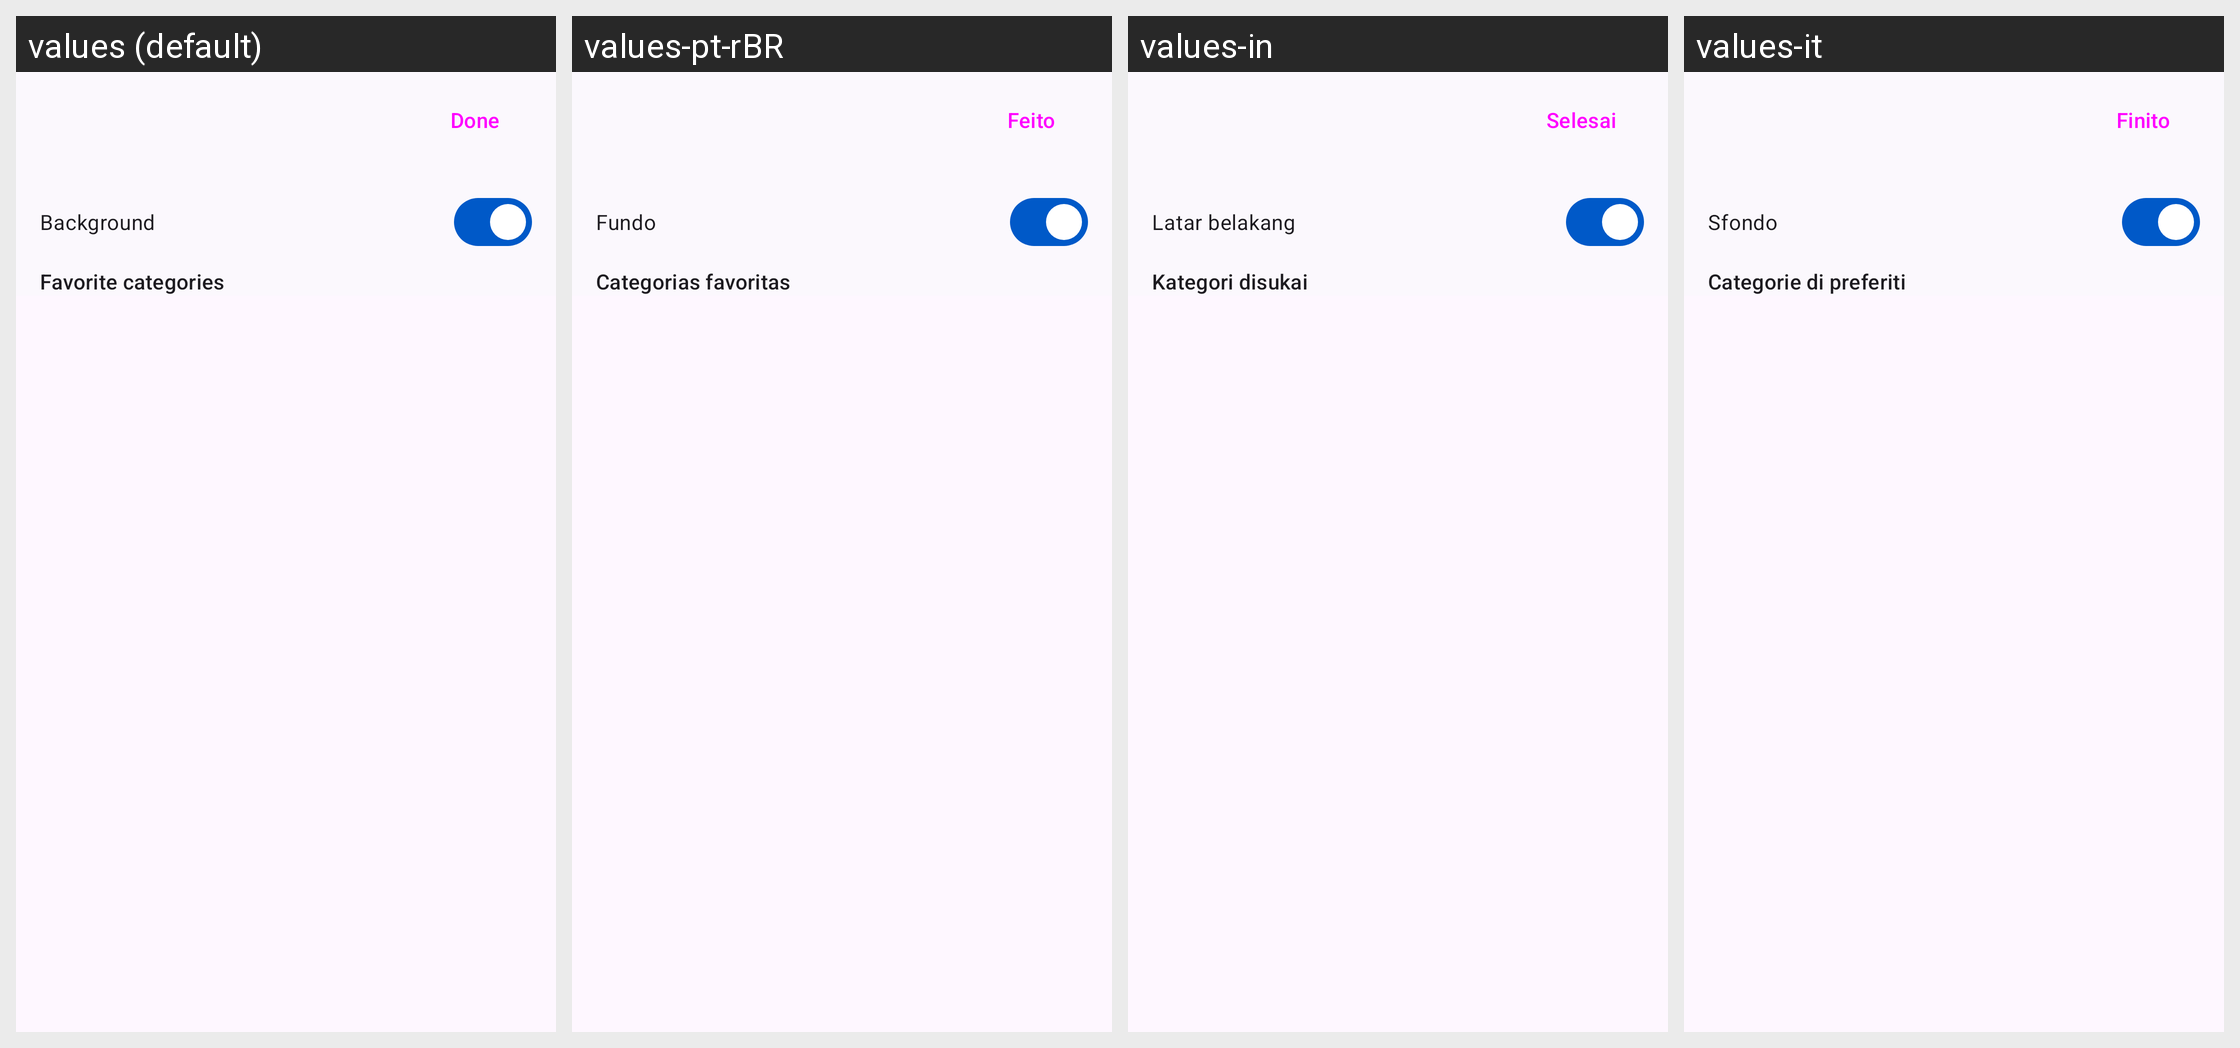

Translations of the strings shown on this Android screen, per locale in the grid:
Android screen res/layout/activity_appwidget_shelf.xml rendered under 4 locales, left to right: values (default), values-pt-rBR, values-in, values-it. Device: Nexus 5 (rendered at 1080×1920; each locale shown at half size, 540×960, under a caption strip naming it); theme Theme.Kotatsu.
Other locales in the repository, not shown: values-ar, values-be, values-bn, values-ca, values-ckb, values-cs, values-de, values-el, values-en-rGB, values-es, values-et, values-fa, values-fi, values-fil, values-fr, values-got, values-hi, values-hr, values-hu, values-ja, values-jv, values-kk, values-km, values-ko, values-lt, values-lv, values-lzh, values-ml, values-ms, values-my, values-nb-rNO, values-ne, values-nl, values-nn, values-or, values-ota, values-pa, values-pl, values-pt, values-ro, values-ru, values-si, values-sr, values-sv, values-ta, values-te, values-th, values-tr, values-uk, values-vi, values-zh-rCN, values-zh-rTW.
Strings drawn on this screen, with the default value and each locale's value (text and hints the layout hard-codes, and strings that could not be matched under every locale, appear in the picture but are not listed):

done
  values: Done
  values-pt-rBR: Feito
  values-in: Selesai
  values-it: Finito

background
  values: Background
  values-pt-rBR: Fundo
  values-in: Latar belakang
  values-it: Sfondo

favourites_categories
  values: Favorite categories
  values-pt-rBR: Categorias favoritas
  values-in: Kategori disukai
  values-it: Categorie di preferiti
